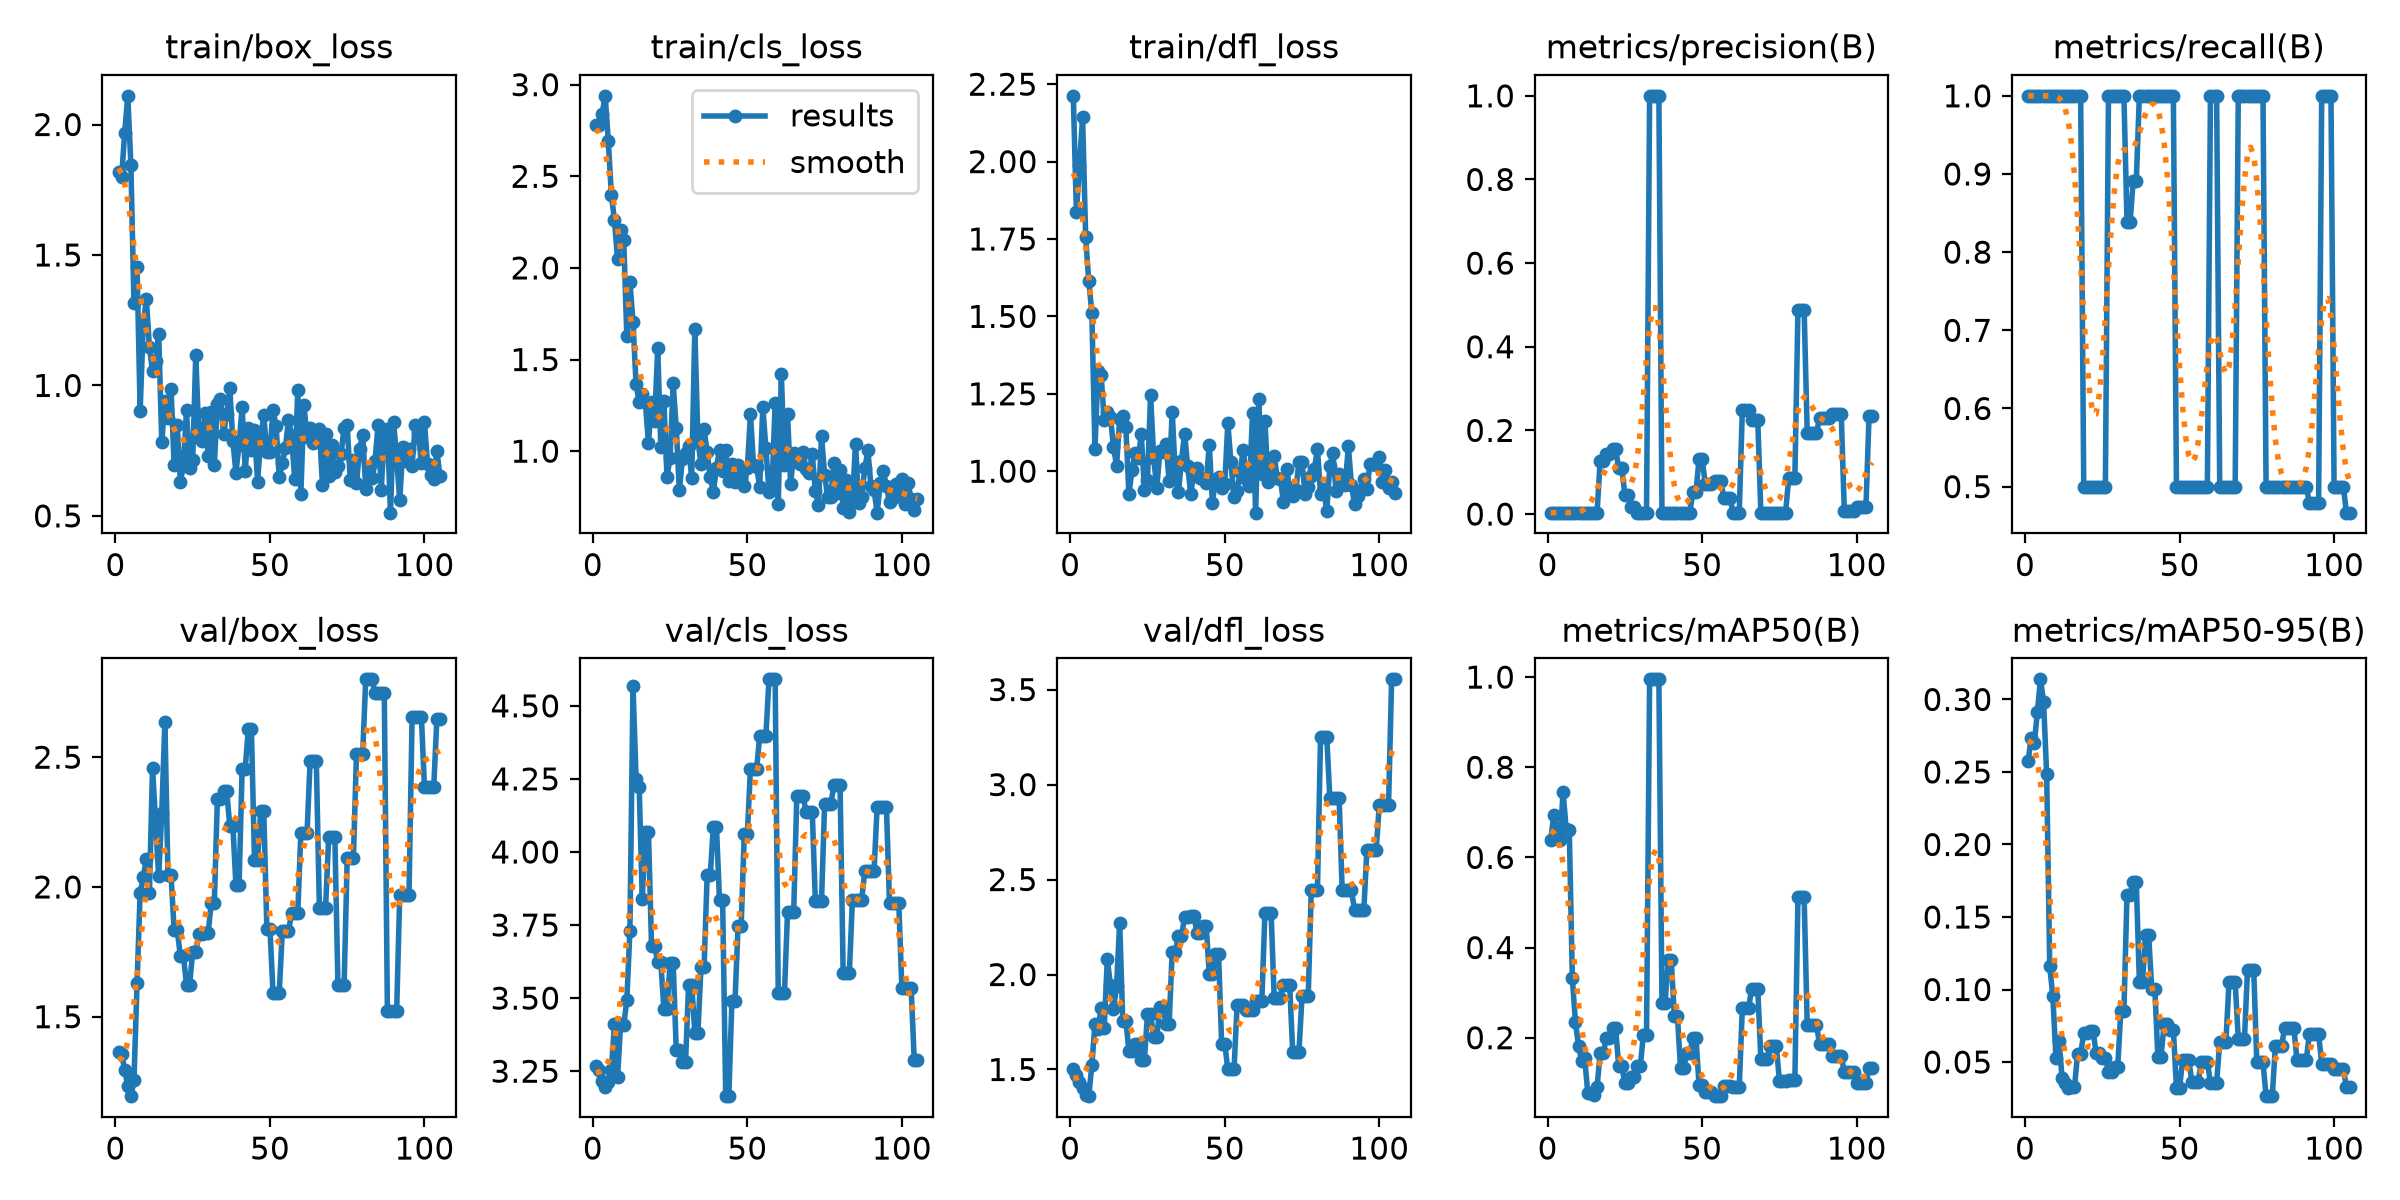

The table this chart was drawn from, first rows:
epoch, time, train/box_loss, train/cls_loss, train/dfl_loss, metrics/precision(B), metrics/recall(B), metrics/mAP50(B), metrics/mAP50-95(B), val/box_loss, val/cls_loss, val/dfl_loss, lr/pg0, lr/pg1, lr/pg2
1, 1.039, 1.817, 2.782, 2.212, 0.00333, 1, 0.6379, 0.2577, 1.363, 3.267, 1.503, 0, 0, 0
2, 2.126, 1.797, 2.781, 1.836, 0.00333, 1, 0.695, 0.2736, 1.356, 3.255, 1.47, 1.99802e-05, 1.99802e-05, 1.99802e-05
3, 3.29, 1.969, 2.841, 1.988, 0.00333, 1, 0.6617, 0.2696, 1.296, 3.217, 1.433, 3.99208e-05, 3.99208e-05, 3.99208e-05
4, 4.384, 2.11, 2.939, 2.144, 0.00333, 1, 0.6379, 0.2914, 1.232, 3.196, 1.4, 5.98218e-05, 5.98218e-05, 5.98218e-05
5, 5.55, 1.846, 2.694, 1.755, 0.00333, 1, 0.745, 0.3139, 1.194, 3.214, 1.364, 7.96832e-05, 7.96832e-05, 7.96832e-05
6, 6.696, 1.316, 2.4, 1.614, 0.00333, 1, 0.6633, 0.2984, 1.255, 3.255, 1.36, 9.9505e-05, 9.9505e-05, 9.9505e-05
7, 7.802, 1.454, 2.261, 1.512, 0.00333, 1, 0.6617, 0.2484, 1.63, 3.411, 1.523, 0.0001193, 0.0001193, 0.0001193
8, 8.911, 0.9025, 2.046, 1.071, 0.00333, 1, 0.3317, 0.116, 1.978, 3.23, 1.739, 0.000139, 0.000139, 0.000139
9, 9.968, 1.232, 2.206, 1.325, 0.00333, 1, 0.2349, 0.09527, 2.037, 3.411, 1.712, 0.0001587, 0.0001587, 0.0001587
10, 11.18, 1.332, 2.151, 1.311, 0.00333, 1, 0.1809, 0.0531, 2.108, 3.409, 1.826, 0.0001784, 0.0001784, 0.0001784
11, 12.34, 1.147, 1.63, 1.164, 0.00333, 1, 0.1492, 0.06464, 1.978, 3.492, 1.717, 0.000198, 0.000198, 0.000198
12, 13.41, 1.055, 1.922, 1.19, 0.00333, 1, 0.1546, 0.03879, 2.459, 3.731, 2.082, 0.0002176, 0.0002176, 0.0002176
13, 14.47, 1.094, 1.705, 1.176, 0.00333, 1, 0.07654, 0.03542, 2.25, 4.568, 1.946, 0.0002371, 0.0002371, 0.0002371
14, 15.48, 1.198, 1.364, 1.08, 0.00333, 1, 0.07654, 0.03208, 2.041, 4.248, 1.818, 0.0002567, 0.0002567, 0.0002567
15, 16.54, 0.7821, 1.268, 1.017, 0.00333, 1, 0.0737, 0.0325, 2.283, 4.223, 1.94, 0.0002761, 0.0002761, 0.0002761
16, 17.59, 0.94, 1.313, 1.17, 0.00333, 1, 0.09045, 0.03245, 2.636, 3.839, 2.273, 0.0002955, 0.0002955, 0.0002955
17, 18.64, 0.8747, 1.266, 1.177, 0.1277, 1, 0.1658, 0.05577, 2.044, 4.069, 1.758, 0.0003149, 0.0003149, 0.0003149
18, 19.65, 0.9863, 1.043, 1.143, 0.1277, 1, 0.1658, 0.05577, 2.044, 4.069, 1.758, 0.0003343, 0.0003343, 0.0003343
19, 20.73, 0.695, 1.268, 0.9252, 0.1424, 0.5, 0.199, 0.06967, 1.834, 3.678, 1.597, 0.0003536, 0.0003536, 0.0003536
20, 21.95, 0.8479, 1.163, 1.005, 0.1424, 0.5, 0.199, 0.06967, 1.834, 3.678, 1.597, 0.0003729, 0.0003729, 0.0003729
21, 23.06, 0.6316, 1.562, 1.058, 0.1558, 0.5, 0.2211, 0.07171, 1.735, 3.624, 1.634, 0.0003921, 0.0003921, 0.0003921
22, 24.12, 0.6915, 1.023, 1.041, 0.1558, 0.5, 0.2211, 0.07171, 1.735, 3.624, 1.634, 0.0004113, 0.0004113, 0.0004113
23, 25.21, 0.904, 1.273, 1.119, 0.109, 0.5, 0.1374, 0.05616, 1.624, 3.461, 1.551, 0.0004304, 0.0004304, 0.0004304
24, 26.18, 0.6822, 0.8605, 0.9407, 0.109, 0.5, 0.1374, 0.05616, 1.624, 3.461, 1.551, 0.0004495, 0.0004495, 0.0004495
25, 27.27, 0.7133, 0.9632, 0.9712, 0.04649, 0.5, 0.09848, 0.05267, 1.748, 3.619, 1.791, 0.0004686, 0.0004686, 0.0004686
26, 28.28, 1.117, 1.37, 1.247, 0.04649, 0.5, 0.09848, 0.05267, 1.748, 3.619, 1.791, 0.0004876, 0.0004876, 0.0004876
27, 29.4, 0.8042, 1.125, 1.044, 0.01656, 1, 0.1128, 0.04321, 1.819, 3.321, 1.67, 0.0005066, 0.0005066, 0.0005066
28, 30.49, 0.7869, 0.7871, 0.9448, 0.01656, 1, 0.1128, 0.04321, 1.819, 3.321, 1.67, 0.0005256, 0.0005256, 0.0005256
29, 31.65, 0.894, 0.9599, 1.065, 0.00333, 1, 0.1381, 0.04671, 1.823, 3.281, 1.831, 0.0005445, 0.0005445, 0.0005445
30, 32.71, 0.7283, 0.9901, 1.062, 0.00333, 1, 0.1381, 0.04671, 1.823, 3.281, 1.831, 0.0005633, 0.0005633, 0.0005633
31, 33.87, 0.8973, 1.027, 1.089, 0.00333, 1, 0.2071, 0.08544, 1.938, 3.546, 1.742, 0.0005822, 0.0005822, 0.0005822
32, 35.02, 0.6938, 0.8517, 0.9694, 0.00333, 1, 0.2071, 0.08544, 1.938, 3.546, 1.742, 0.000601, 0.000601, 0.000601
33, 36.16, 0.9303, 1.669, 1.192, 1, 0.838, 0.995, 0.1655, 2.34, 3.381, 2.12, 0.0006197, 0.0006197, 0.0006197
34, 37.25, 0.9481, 1.061, 0.99, 1, 0.838, 0.995, 0.1655, 2.34, 3.381, 2.12, 0.0006384, 0.0006384, 0.0006384
35, 38.39, 0.814, 0.9281, 0.9335, 1, 0.891, 0.995, 0.174, 2.37, 3.606, 2.201, 0.0006571, 0.0006571, 0.0006571
36, 39.46, 0.8911, 1.119, 1.034, 1, 0.891, 0.995, 0.174, 2.37, 3.606, 2.201, 0.0006757, 0.0006757, 0.0006757
37, 40.61, 0.9897, 0.9939, 1.122, 0.00333, 1, 0.2761, 0.1054, 2.236, 3.921, 2.303, 0.0006943, 0.0006943, 0.0006943
38, 41.69, 0.7854, 0.8573, 1.016, 0.00333, 1, 0.2761, 0.1054, 2.236, 3.921, 2.303, 0.0007129, 0.0007129, 0.0007129
39, 42.79, 0.666, 0.778, 0.9276, 0.00333, 1, 0.3725, 0.1375, 2.006, 4.086, 2.309, 0.0007314, 0.0007314, 0.0007314
40, 43.88, 0.773, 0.9107, 0.996, 0.00333, 1, 0.3725, 0.1375, 2.006, 4.086, 2.309, 0.0007499, 0.0007499, 0.0007499
41, 45.05, 0.9166, 1.009, 1.01, 0.00333, 1, 0.2487, 0.1007, 2.455, 3.834, 2.219, 0.0007683, 0.0007683, 0.0007683
42, 46.13, 0.6732, 0.8934, 0.9792, 0.00333, 1, 0.2487, 0.1007, 2.455, 3.834, 2.219, 0.0007867, 0.0007867, 0.0007867
43, 47.29, 0.8369, 1.006, 0.9751, 0.00333, 1, 0.1327, 0.05321, 2.609, 3.165, 2.254, 0.0008051, 0.0008051, 0.0008051
44, 48.4, 0.7539, 0.836, 0.9621, 0.00333, 1, 0.1327, 0.05321, 2.609, 3.165, 2.254, 0.0008234, 0.0008234, 0.0008234
45, 49.6, 0.8286, 0.9327, 1.085, 0.00333, 1, 0.1658, 0.07607, 2.102, 3.49, 2.001, 0.0008417, 0.0008417, 0.0008417
46, 50.69, 0.631, 0.8314, 0.8982, 0.00333, 1, 0.1658, 0.07607, 2.102, 3.49, 2.001, 0.0008599, 0.0008599, 0.0008599
47, 51.84, 0.7927, 0.9257, 0.9726, 0.05217, 1, 0.199, 0.07208, 2.291, 3.747, 2.108, 0.0008781, 0.0008781, 0.0008781
48, 52.95, 0.8861, 0.8475, 0.9819, 0.05217, 1, 0.199, 0.07208, 2.291, 3.747, 2.108, 0.0008963, 0.0008963, 0.0008963
49, 54.12, 0.7452, 0.8081, 0.9464, 0.1317, 0.5, 0.0951, 0.03228, 1.839, 4.061, 1.635, 0.0009144, 0.0009144, 0.0009144
50, 55.23, 0.7439, 0.9071, 0.959, 0.1317, 0.5, 0.0951, 0.03228, 1.839, 4.061, 1.635, 0.0009325, 0.0009325, 0.0009325
51, 56.41, 0.9051, 1.202, 1.155, 0.07228, 0.5, 0.08, 0.05135, 1.591, 4.284, 1.502, 0.0009505, 0.0009505, 0.0009505
52, 57.54, 0.8438, 0.9244, 1.029, 0.07228, 0.5, 0.08, 0.05135, 1.591, 4.284, 1.502, 0.0009685, 0.0009685, 0.0009685
53, 58.66, 0.6494, 0.9155, 0.9151, 0.07228, 0.5, 0.08, 0.05135, 1.591, 4.284, 1.502, 0.0009865, 0.0009865, 0.0009865
54, 59.87, 0.7015, 0.8057, 0.9368, 0.07979, 0.5, 0.07038, 0.03595, 1.828, 4.397, 1.837, 0.001004, 0.001004, 0.001004
55, 60.97, 0.7612, 1.241, 0.9978, 0.07979, 0.5, 0.07038, 0.03595, 1.828, 4.397, 1.837, 0.001022, 0.001022, 0.001022
56, 62.05, 0.8683, 1.015, 1.069, 0.07979, 0.5, 0.07038, 0.03595, 1.828, 4.397, 1.837, 0.00104, 0.00104, 0.00104
57, 63.19, 0.8077, 0.7796, 0.9733, 0.03952, 0.5, 0.09204, 0.04967, 1.898, 4.591, 1.811, 0.001058, 0.001058, 0.001058
58, 64.3, 0.6419, 0.8131, 0.9516, 0.03952, 0.5, 0.09204, 0.04967, 1.898, 4.591, 1.811, 0.001076, 0.001076, 0.001076
59, 65.39, 0.9822, 1.261, 1.188, 0.03952, 0.5, 0.09204, 0.04967, 1.898, 4.591, 1.811, 0.001093, 0.001093, 0.001093
60, 66.53, 0.5849, 0.7126, 0.8661, 0.00333, 1, 0.09045, 0.0358, 2.208, 3.516, 1.862, 0.001111, 0.001111, 0.001111
... 45 more rows
